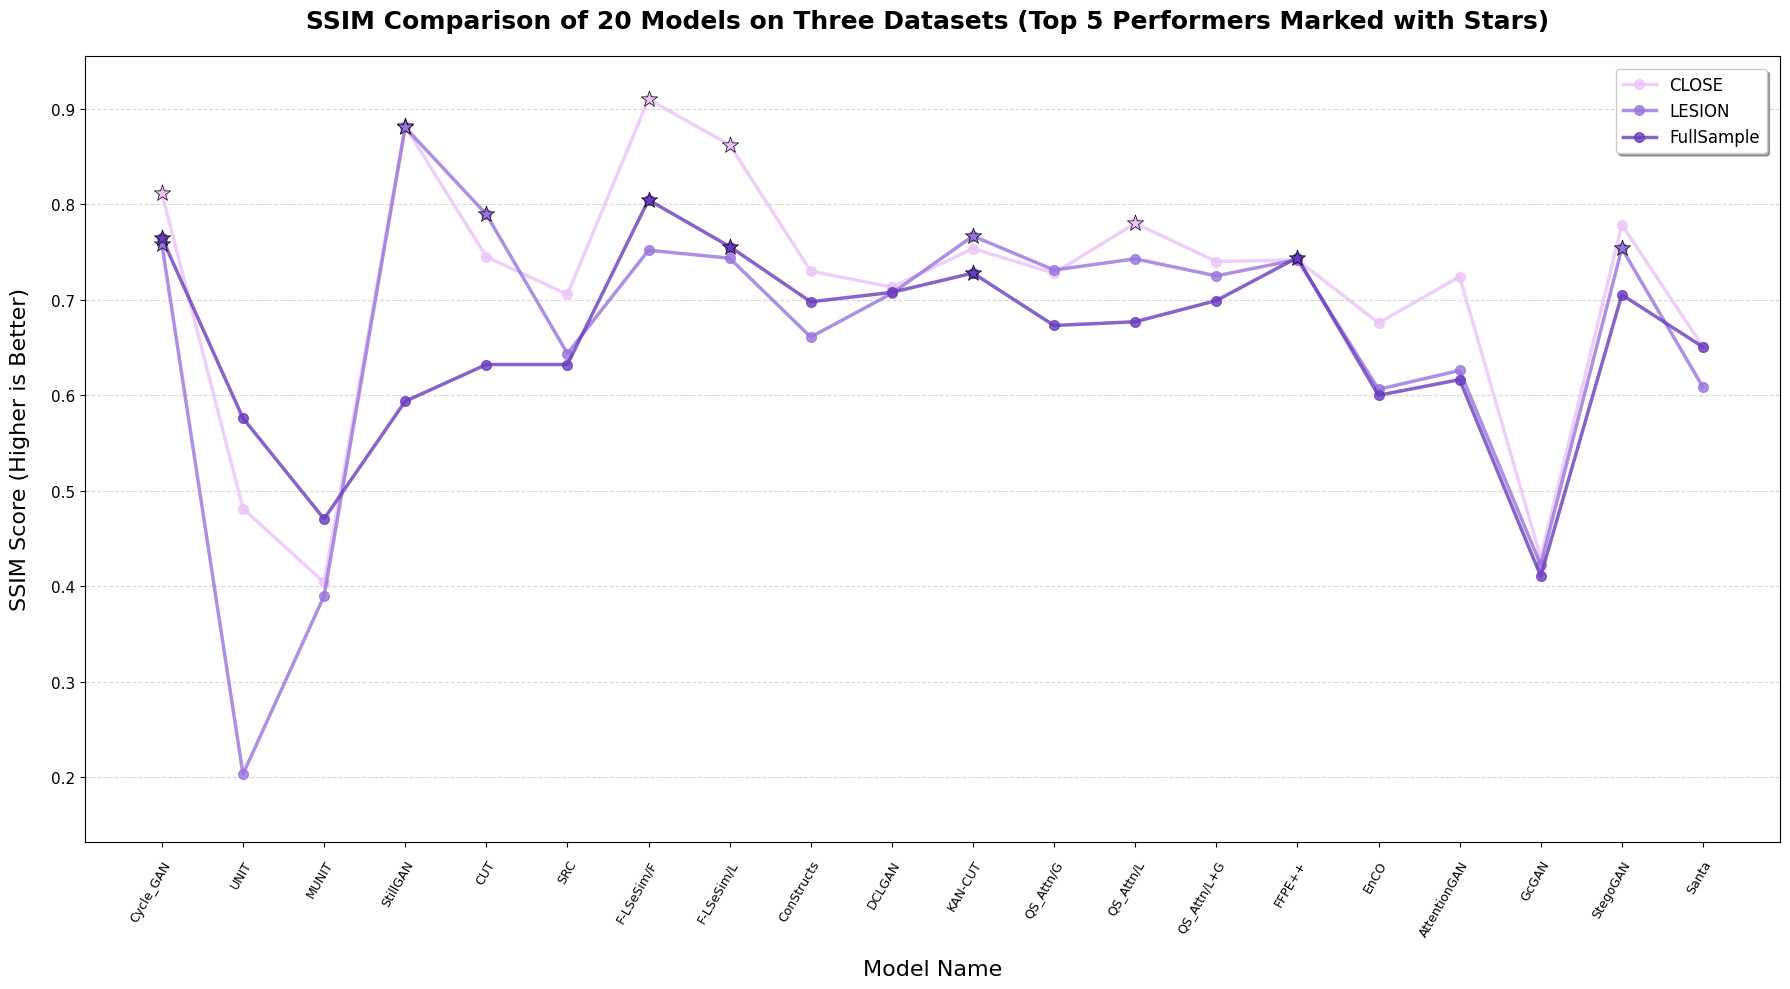

Reproduce this figure in Python.
import matplotlib.pyplot as plt
import numpy as np
plt.rcParams['font.sans-serif'] = ['SimHei', 'Microsoft YaHei', 'Arial Unicode MS']
plt.rcParams['axes.unicode_minus'] = False
plt.rcParams['figure.dpi'] = 100  
plt.rcParams['savefig.dpi'] = 300 
plt.rcParams['lines.linewidth'] = 2.5 
plt.rcParams['lines.markersize'] = 7  
plt.rcParams['font.family'] = 'sans-serif'


# # FID（close/lesion/full）
# close = np.array([
#     181.82, 211.46, 212.22, 172.63, 204.77,
#     210.79, 61.77, 90.14, 191.06, 195.77,
#     191.57, 190.02, 151.35, 177.85, 192.50,
#     227.37, 204.98, 182.15, 180.98, 220.06,
# ])
# lesion = np.array([
#     162.54, 218.44, 188.63, 154.34, 173.00,
#     208.55, 147.68, 140.95, 177.88, 184.75,
#     174.70, 181.59, 177.83, 172.06, 171.72,
#     208.10, 182.07, 160.94, 153.90, 187.43,
# ])
# full = np.array([
#     158.72, 164.39, 172.98, 136.58, 156.93,
#     173.60, 134.12, 128.51, 159.07, 155.49,
#     177.30, 160.41, 155.53, 160.56, 157.27,
#     158.63, 273.91, 156.93, 144.38, 157.66,
# ])

#  LPIPS
# close = np.array([
#     0.2678, 0.3574, 0.4614, 0.2163, 0.3123,
#     0.3025, 0.0951, 0.1585, 0.3016, 0.3047,
#     0.2922, 0.2888, 0.2602, 0.2827, 0.2801,
#     0.3575, 0.3182, 0.3783, 0.2797, 0.3626,
# ])

# lesion = np.array([
#     0.2778, 0.5116, 0.4583, 0.2250, 0.2781,
#     0.3552, 0.2479, 0.2407, 0.3385, 0.3103,
#     0.2844, 0.3083, 0.3032, 0.3053, 0.3048,
#     0.3555, 0.3275, 0.3672, 0.2712, 0.3693,
# ])


# full =  np.array([
#     0.2866, 0.3655, 0.4523, 0.2140, 0.2665,
#     0.3133, 0.2432, 0.2392, 0.3134, 0.3196,
#     0.3128, 0.3157, 0.3109, 0.3226, 0.2768,
#     0.3356, 0.5034, 0.3770, 0.2840, 0.3252,
# ])


#  KID
# close = np.array([
#     0.0713, 0.0975, 0.1134, 0.0494, 0.0892,
#     0.0788, 0.0234, 0.0356, 0.0853, 0.0838,
#     0.0744, 0.0643, 0.0532, 0.0686, 0.0658,
#     0.1164, 0.1061, 0.0643, 0.0618, 0.132
# ])

# lesion = np.array([
#     0.0516, 0.1239, 0.0774, 0.0442, 0.0631,
#     0.0857, 0.0453, 0.0336, 0.0778, 0.0762,
#     0.0584, 0.0650, 0.0647, 0.0570, 0.0584,
#     0.0926, 0.0853, 0.0468, 0.0511, 0.0812,
# ])

# full = np.array([
#     0.0909, 0.1051, 0.1097, 0.0549, 0.062,
#     0.0897, 0.0531, 0.0433, 0.0882, 0.086,
#     0.0837, 0.0695, 0.0739, 0.0763, 0.065,
#     0.0954, 0.2, 0.0583, 0.0672, 0.0926,
# ])

# DISTS
# close = np.array([
#     0.1968, 0.2336, 0.2733, 0.1712, 0.2119,
#     0.2141, 0.1098, 0.1427, 0.2116, 0.2193,
#     0.2055, 0.1953, 0.1836, 0.1988, 0.1978,
#     0.2333, 0.2187, 0.2159, 0.1942, 0.2397
# ])

# lesion = np.array([ 
#     0.2103, 0.3654, 0.2658, 0.1808, 0.2052,
#     0.2378, 0.1972, 0.1914, 0.2271, 0.2252,
#     0.2080, 0.2082, 0.2064, 0.2093, 0.2041,
#     0.2481, 0.2381, 0.2220, 0.1930, 0.2383
# ])

# full = np.array([
#     0.2124, 0.2355, 0.2669, 0.1742, 0.2064,
#     0.2211, 0.1846, 0.1861, 0.2152, 0.2177,
#     0.2188, 0.2082, 0.2072, 0.2116, 0.1988,
#     0.2368, 0.2871, 0.2196, 0.1981, 0.2243
# ])

# SSIM
close = np.array([
    0.8115, 0.4813, 0.4038, 0.8816, 0.7450,
    0.7055, 0.9100, 0.8621, 0.7299, 0.7132,
    0.7535, 0.7278, 0.7800, 0.7400, 0.7417,
    0.6757, 0.7241, 0.4299, 0.7785, 0.6507,
])

lesion = np.array([
    0.7583, 0.2031, 0.3897, 0.8805, 0.7895,
    0.6436, 0.7518, 0.7435, 0.6609, 0.7066,
    0.7667, 0.7311, 0.7428, 0.7250, 0.7420,
    0.6061, 0.6259, 0.4222, 0.7538, 0.6084,
])

full = np.array([
    0.7648, 0.5759, 0.4704, 0.5936, 0.6321,
    0.6321, 0.8045, 0.7557, 0.6978, 0.7077,
    0.7279, 0.6730, 0.6769, 0.6991, 0.7441,
    0.5999, 0.6163, 0.4105, 0.7052, 0.6505
])





models = [
    'Cycle_GAN', 'UNIT', 'MUNIT', 'StillGAN', 'CUT',
    'SRC', 'F-LSeSim/F', 'F-LSeSim/L', 'ConStructs', 'DCLGAN',
    'KAN-CUT', 'QS_Attn/G', 'QS_Attn/L', 'QS_Attn/L+G', 'FFPE++',
    'EnCO', 'AttentionGAN', 'GcGAN', 'StegoGAN', 'Santa'
]

x = np.arange(len(models))

#Replace the color as required.
colors = ["#ebc4f8", "#9974dc", "#693cbd"]  

data_sets = {
    'close': close,
    'lesion': lesion,
    'full': full
}
data_labels = ['CLOSE', 'LESION', 'FullSample']

top5_indices = {}
for name, data in data_sets.items():
    # top5_idx = np.argsort(data)[:5]
    top5_idx = np.argsort(data)[-5:]
    top5_indices[name] = top5_idx

fig, ax = plt.subplots(figsize=(18, 10))


for i, (name, data) in enumerate(data_sets.items()):
    color = colors[i]
    label = data_labels[i]
    ax.plot(x, data, color=color, label=label, marker='o', alpha=0.8)
    top5_idx = top5_indices[name]
    ax.scatter(x[top5_idx], data[top5_idx], color=colors[i], s=150, 
               marker='*', edgecolors='black', linewidth=0.5, zorder=10)


ax.set_title('SSIM Comparison of 20 Models on Three Datasets (Top 5 Performers Marked with Stars) ', 
             fontsize=18, fontweight='bold', pad=20)
ax.set_xlabel('Model Name', fontsize=16, fontweight='500', labelpad=15)
ax.set_ylabel('SSIM Score (Higher is Better)', fontsize=16, fontweight='500', labelpad=15)


ax.set_xticks(x)
ax.set_xticklabels(models, rotation=60, ha='right', fontsize=9, rotation_mode='anchor')
ax.tick_params(axis='x', pad=8)

ax.tick_params(axis='y', labelsize=11)


ax.grid(True, linestyle='--', alpha=0.5, axis='y')
ax.set_axisbelow(True)


ax.legend(loc='upper right', fontsize=12, frameon=True, shadow=True, 
          bbox_to_anchor=(1.0, 1.0), borderaxespad=0.8)


all_data = np.concatenate([close, lesion, full])
ax.set_ylim(min(all_data) * 0.65, max(all_data) * 1.05)


plt.tight_layout()


plt.show()

fig.savefig('./Comparison Chart of SSIM Indexes Among Three Datasets.png', dpi=300, bbox_inches='tight', 
            facecolor='white', edgecolor='none')